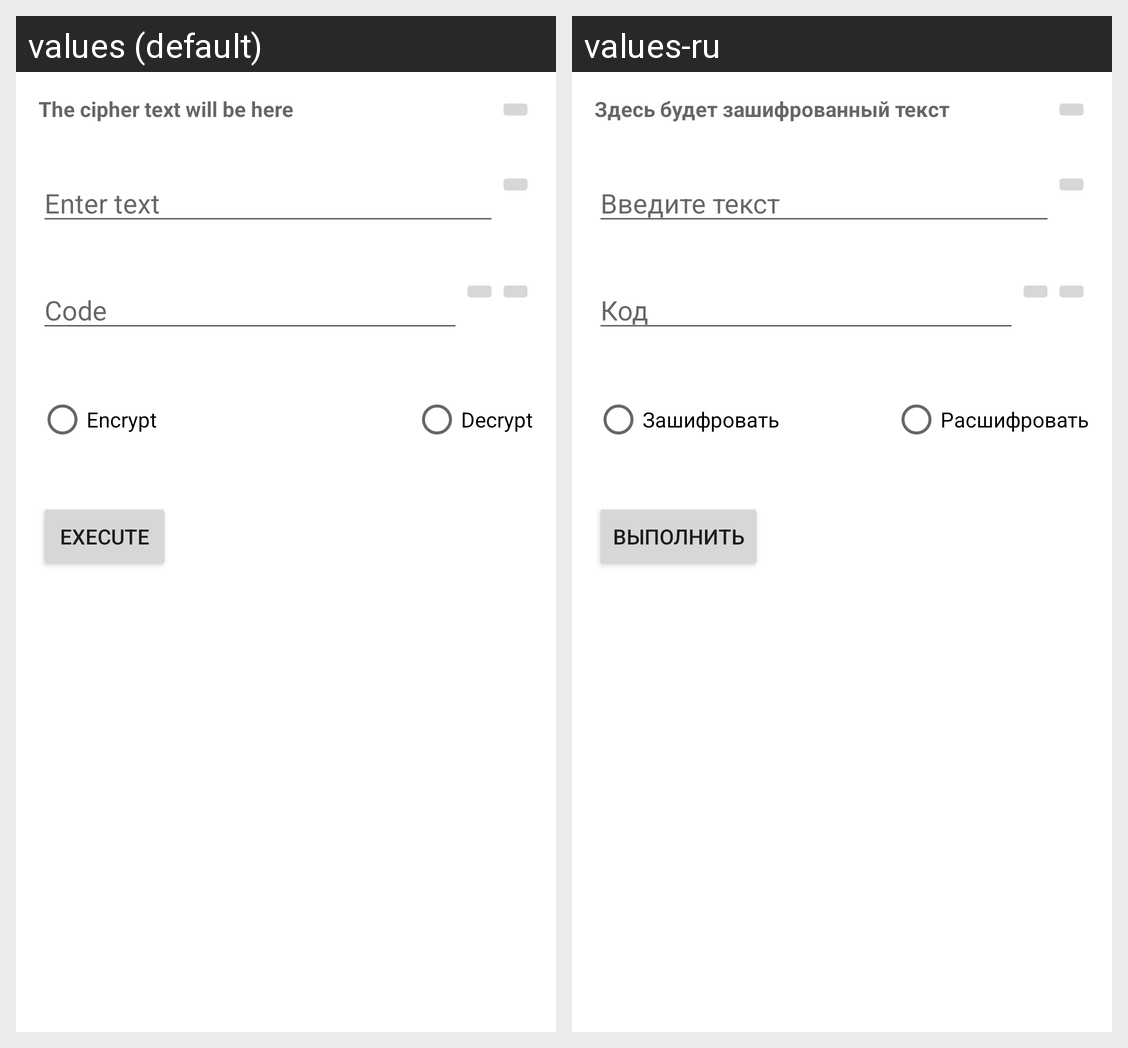

The same Android screen rendered under two of its app's locales, left to right. List the strings drawn on it with the default value and each locale's translation.
Android screen res/layout/fragment_text.xml rendered under 2 locales, left to right: values (default), values-ru. Device: Nexus 5 (rendered at 1080×1920; each locale shown at half size, 540×960, under a caption strip naming it); theme Theme.ImageEncryption.
Strings drawn on this screen, with the default value and each locale's value (text and hints the layout hard-codes, and strings that could not be matched under every locale, appear in the picture but are not listed):

will
  values: The cipher text will be here
  values-ru: Здесь будет зашифрованный текст

enter
  values: Enter text
  values-ru: Введите текст

code
  values: Code
  values-ru: Код

encrypt
  values: Encrypt
  values-ru: Зашифровать

decrypt
  values: Decrypt
  values-ru: Расшифровать

execute
  values: Execute
  values-ru: Выполнить
